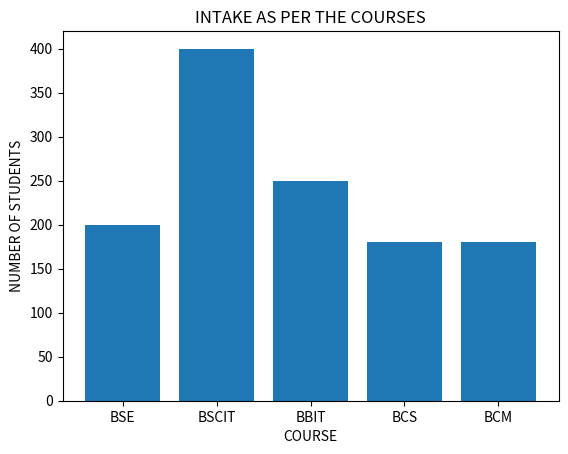

This chart was generated by the following Python code:
import matplotlib.pyplot as plt
import numpy as np

# creating the data values for the vertical y and horisontal x axis
x = np.array(["BSE", "BSCIT", "BBIT", "BCS", "BCM"])
y = np.array([200,400,250,180,180])

# using the pyplot.bar funtion
plt.bar(x,y)
plt.plot()
plt.xlabel("COURSE")
plt.ylabel("NUMBER OF STUDENTS")
plt.title("INTAKE AS PER THE COURSES")

# to show our graph
plt.show()